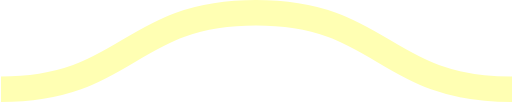
t = 0.00 s
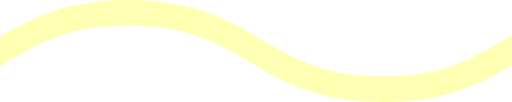
t = 0.08 s
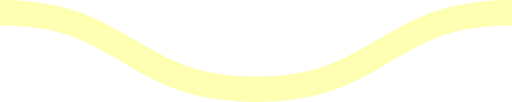
t = 0.15 s
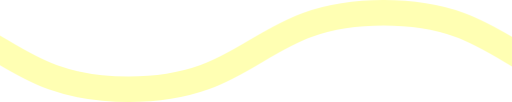
t = 0.23 s

The animated SVG that drew these frames (rendered in a browser with its animation timeline set to each time). Animation: 1 CSS @keyframes rule; one cycle of 0.30 s, repeats indefinitely.

<svg xmlns="http://www.w3.org/2000/svg" xmlns:xlink="http://www.w3.org/1999/xlink" xmlns:ev="http://www.w3.org/2001/xml-events" viewBox="0 0 20 4">

    <path fill="none" stroke="#ffffb3" stroke-width="1" class="st0" d="M0,3.5 c 5,0, 5, -3, 10, -3 s 5,3, 10, 3 c 5,0, 5, -3, 10, -3 s 5,3, 10, 3" />

        <style type="text/css">
        .st0 {
            animation: shift 0.3s linear infinite;
        }
        @keyframes shift {
            from {
                transform: translateX(0);
            }
            to {
                transform: translateX(-20px);
            }
        }
        @media (prefers-reduced-motion: reduce) {
          .st0 {
            animation: none;
          }
        }
        </style>
</svg>
